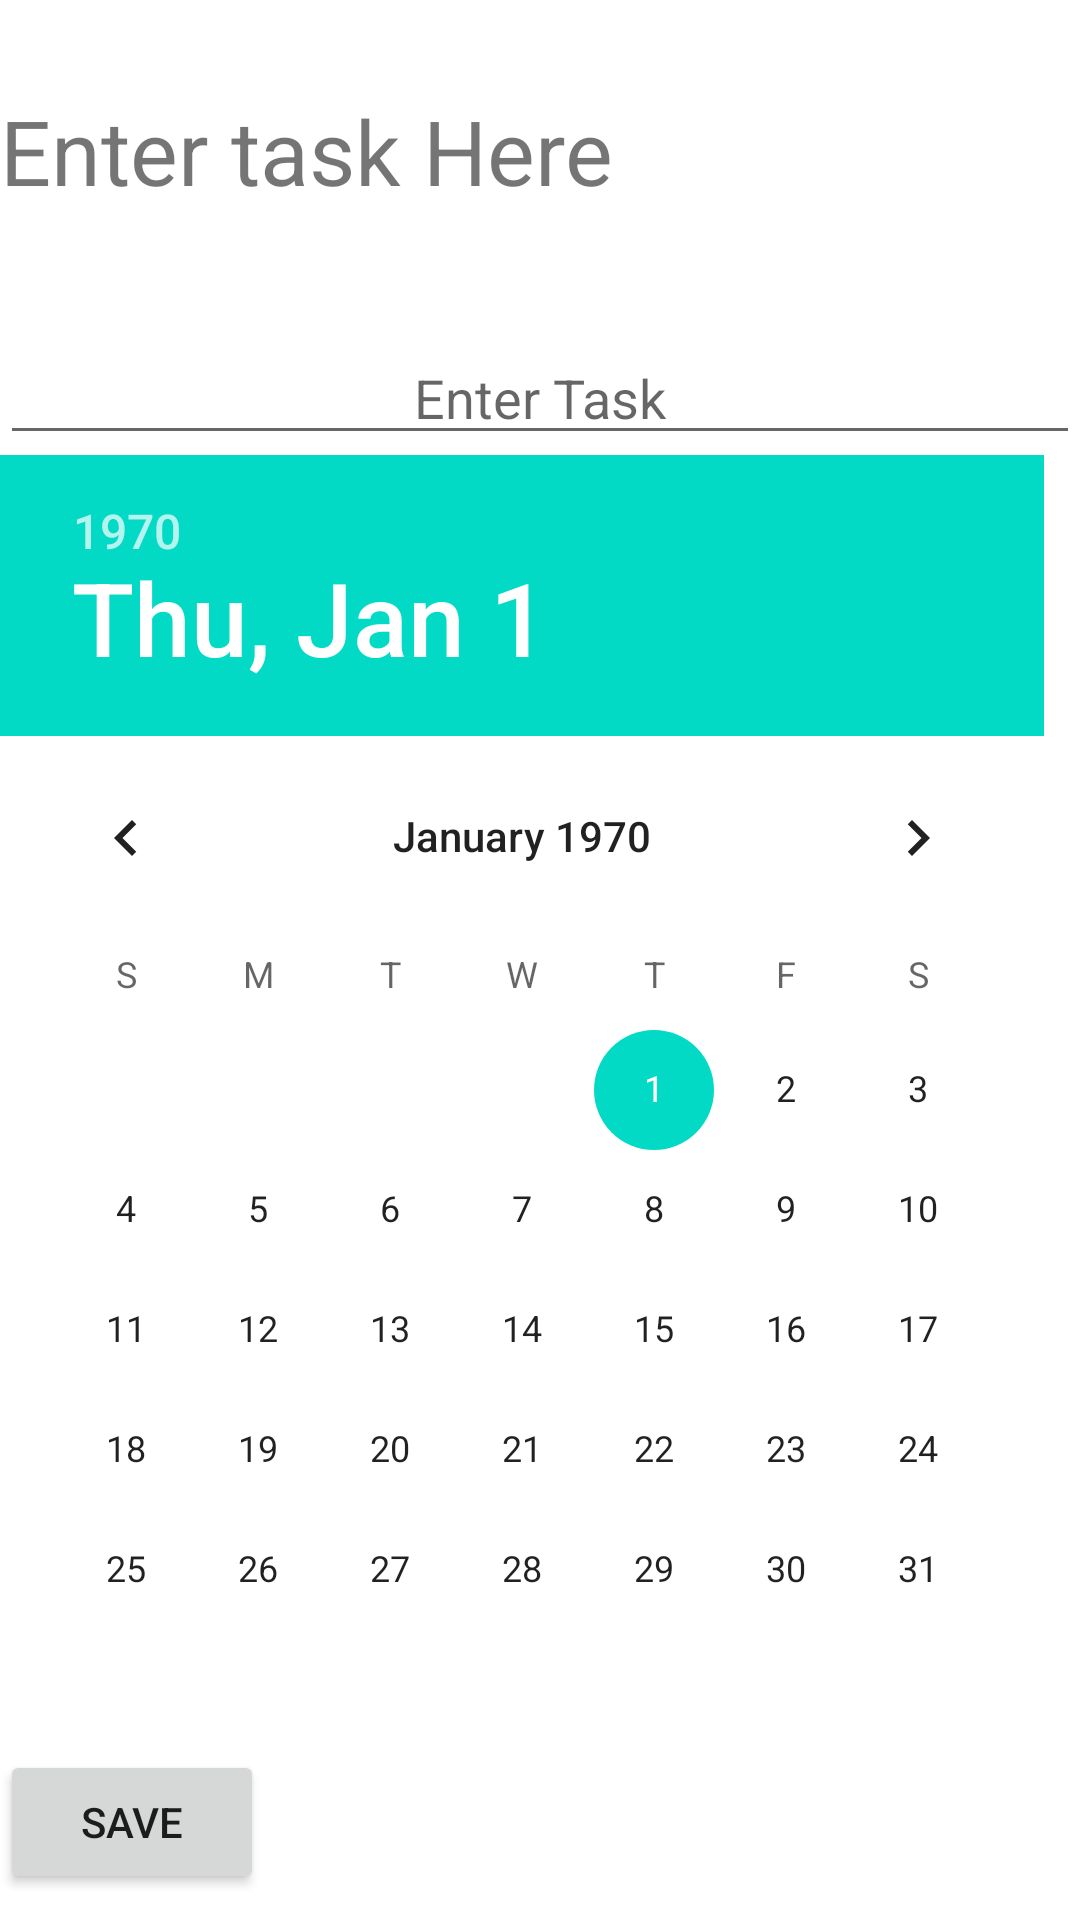

The Android layout XML behind this screen, and the referenced resources:
<!-- AndroidManifest.xml: application theme Theme.Firstassignment -->
<!-- res/layout/activity_task.xml -->
<?xml version="1.0" encoding="utf-8"?>
<LinearLayout xmlns:android="http://schemas.android.com/apk/res/android"
    xmlns:tools="http://schemas.android.com/tools"
    xmlns:app="http://schemas.android.com/apk/res-auto"
    android:orientation="vertical"
    android:layout_width="match_parent"
    android:layout_height="match_parent"
    tools:context=".MainActivity">
    <TextView
        android:layout_width="wrap_content"
        android:layout_height="wrap_content"
        android:text="Enter task Here"
        android:textSize="30sp"
        android:id="@+id/tasktext"
        android:layout_marginTop="30dp"
        />

    <EditText
        android:layout_width="match_parent"
        android:layout_height="wrap_content"
        android:gravity="center"
        android:layout_marginTop="40dp"

        android:hint="Enter Task"


        />
    <DatePicker
        android:layout_width="wrap_content"
        android:layout_height="wrap_content"
        android:id="@+id/calender"
        />
    <Button
        android:layout_width="wrap_content"
        android:layout_height="wrap_content"
        android:text="Save"
        android:id="@+id/save_button"
        />
    <Button
        android:layout_width="wrap_content"
        android:layout_height="wrap_content"
        android:text="Discard"
        android:id="@+id/save_button"
        />



</LinearLayout>
<!-- resources referenced by this layout -->
<resources>
  <style name="Theme.Firstassignment" parent="Theme.MaterialComponents.DayNight.DarkActionBar">
          
          <item name="colorPrimary">@color/purple_500</item>
          <item name="colorPrimaryVariant">@color/purple_700</item>
          <item name="colorOnPrimary">@color/white</item>
          
          <item name="colorSecondary">@color/teal_200</item>
          <item name="colorSecondaryVariant">@color/teal_700</item>
          <item name="colorOnSecondary">@color/black</item>
          
          <item name="android:statusBarColor">?attr/colorPrimaryVariant</item>
          
      </style>
  <!-- not gathered from this repository: default colours our renderer supplied (Android Studio template values) -->
  <color name="purple_500">#FF6200EE</color>
  <color name="purple_700">#FF3700B3</color>
  <color name="teal_200">#FF03DAC5</color>
  <color name="teal_700">#FF018786</color>
  <color name="black">#FF000000</color>
  <color name="white">#FFFFFFFF</color>
</resources>
